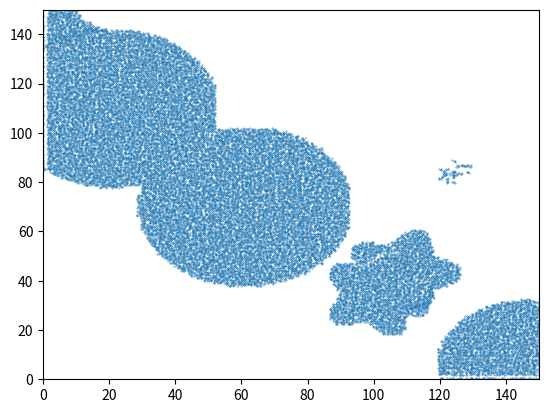

This chart was generated by the following Python code:
import numpy as np
import matplotlib.pyplot as plt
import math
import random

class ParticleGrid:
    def __init__(self, dimX, dimY, sub_dim):
        self.particles = np.empty((0, 3))
        self.cells = np.ones((dimY, dimX),dtype="float32")
        self.dimX = dimX
        self.dimY = dimY
        self.sub_dim = sub_dim**2
    
    def sample_cell(self, pos, sd):
        res = False
        if pos[0] < self.dimX and pos[1] < self.dimY:
            if self.cells[int(pos[1]),int(pos[0])] > 0.0:
                res = True
                for i in range(self.sub_dim):
                    r_p = pos + np.random.random((2,))
                    self.particles = np.append(self.particles, np.array([[r_p[0], r_p[1], 0]]), axis=0)
            self.cells[int(pos[1]),int(pos[0])] = min(sd, self.cells[int(pos[1]),int(pos[0])])
        return res

    def sample_sphere(self, center, radius):
        for x in range(int(-radius), int(radius)+1):
            for y in range(int(-radius), int(radius)+1):
                l = math.sqrt(x**2 + y**2)
                if l <= (radius+0.7071067812):
                    if self.sample_cell(np.array([x,y])+center, min(l-radius,0.0)):
                        del_i = []
                        for i in range(len(self.particles)-self.sub_dim, len(self.particles)):
                            p = self.particles[i,:2]-center
                            dis = np.linalg.norm(p)
                            if dis > radius:
                                del_i.append(i)
                                #self.particles[i,:2] = p * radius/dis + center
                        self.particles = np.delete(self.particles, del_i, axis=0)


    def sample_quad(self, center, a, b):
        for x in range(int(-a), int(a)):
            for y in range(int(-b), int(b)):
                self.sample_cell(np.array([x,y]+center), -min(a-abs(x),b-abs(y)))

    def sample_cos_sphere(self, center, radius, cos_cnt, cos_amp):
        for x in range(int(-radius-cos_amp), int(radius+cos_amp)):
            for y in range(int(-radius-cos_amp), int(radius+cos_amp)):
                l = math.sqrt(x**2 + y**2)
                surf = (radius+math.cos(math.acos(x/l)*cos_cnt)*cos_amp) if l > 0 else radius
                if l == 0 or l <= surf:
                    self.sample_cell(np.array([x,y])+center, l-surf)

if __name__ == '__main__':
    fac = 3
    src_grid = ParticleGrid(50, 50, 2)
    ref_grid = ParticleGrid(src_grid.dimX*fac, src_grid.dimX*fac, 2)

    max_size = 10
    for i in range(10):
        pos = np.random.random((2,))*np.array([src_grid.dimX, src_grid.dimY])
        if random.random() < 0.2:
            a, b = random.random()*max_size, random.random()*max_size
            src_grid.sample_quad(pos, a, b)
            ref_grid.sample_quad(pos*fac, a*fac, b*fac)
        else:
            r = random.random()*max_size
            src_grid.sample_sphere(pos, r)
            ref_grid.sample_cos_sphere(pos*fac, r*fac, max_size-r, 3)

    plt.scatter(src_grid.particles[:,0],src_grid.particles[:,1],s=0.9)
    plt.xlim([0,src_grid.dimX])
    plt.ylim([0,src_grid.dimY])
    plt.savefig("src.png")
    plt.clf()

    plt.scatter(ref_grid.particles[:,0],ref_grid.particles[:,1],s=0.1)
    plt.xlim([0,ref_grid.dimX])
    plt.ylim([0,ref_grid.dimY])
    plt.savefig("ref.png")